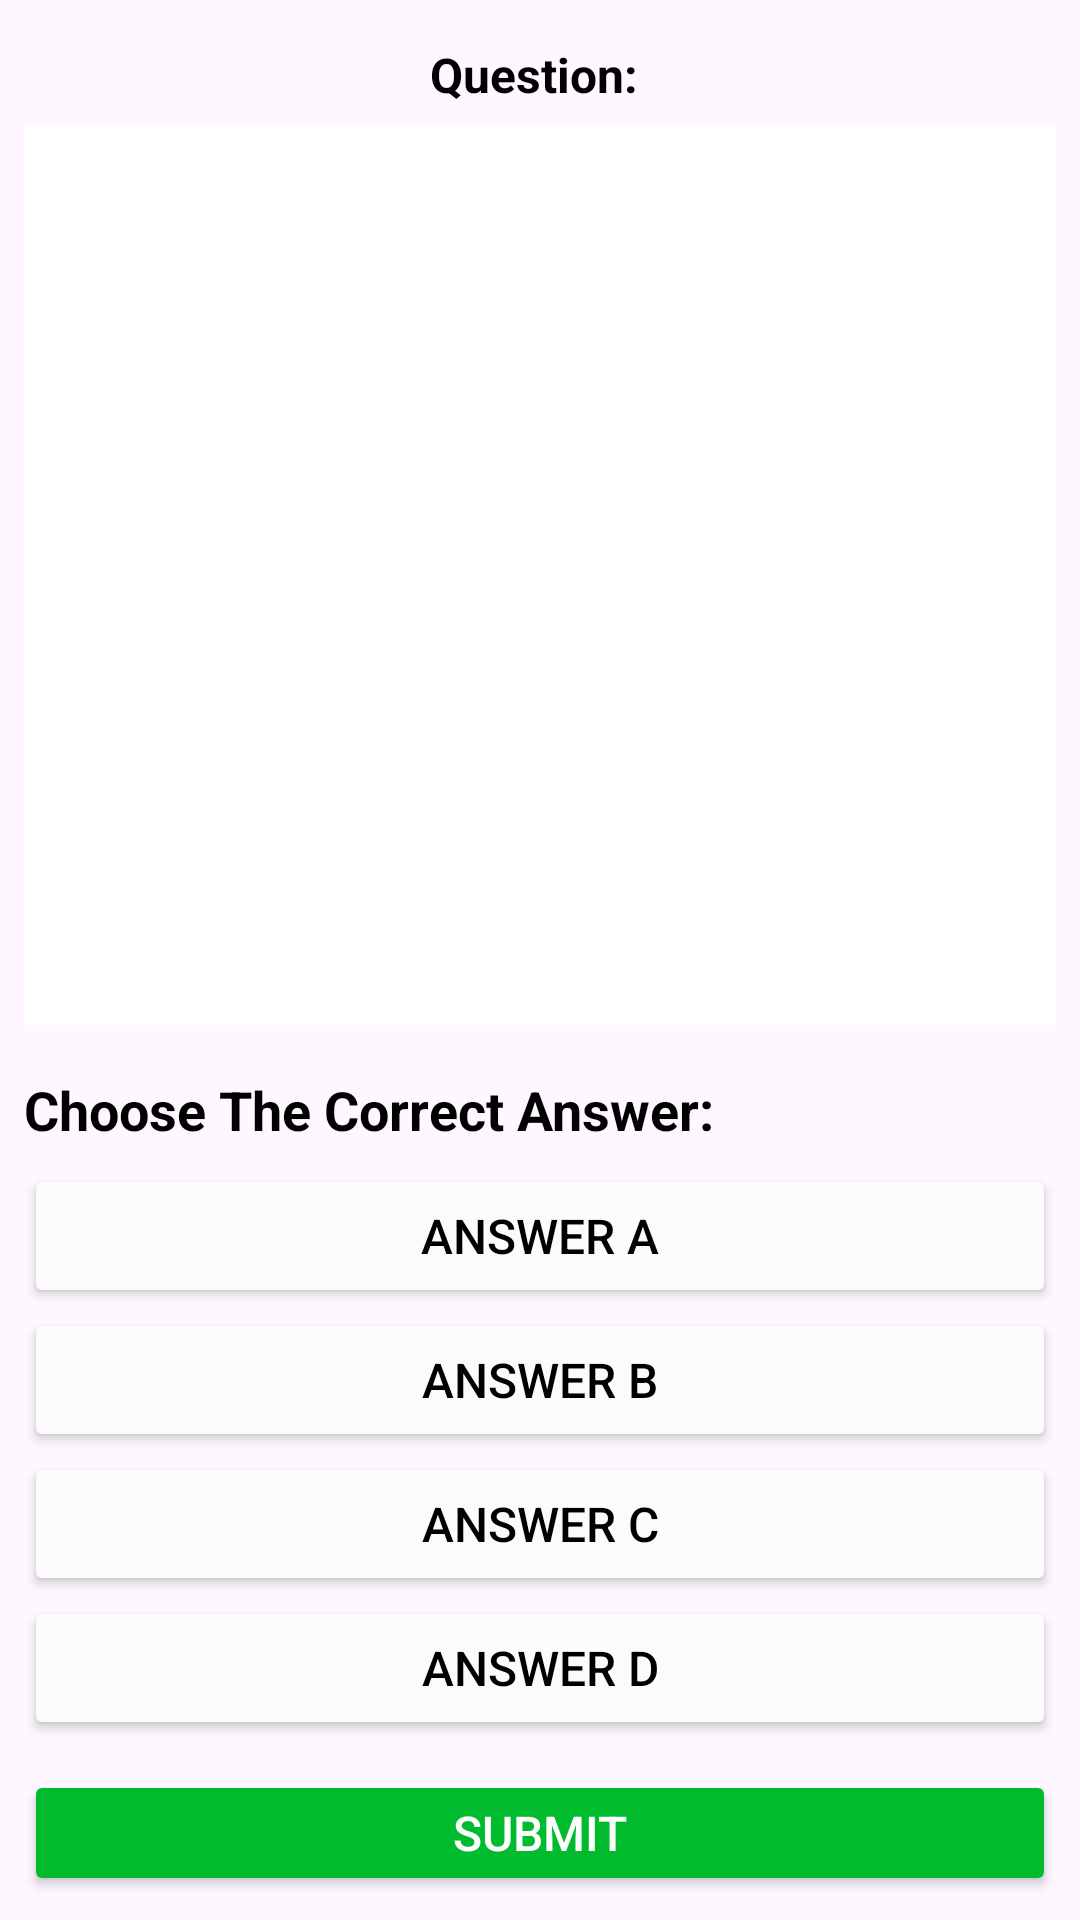

The Android layout XML behind this screen, and the referenced resources:
<!-- AndroidManifest.xml: application theme Theme.Demo_proyecto -->
<!-- res/layout/activity_main_quiz.xml -->
<?xml version="1.0" encoding="utf-8"?>
<RelativeLayout
    xmlns:android="http://schemas.android.com/apk/res/android"
    xmlns:tools="http://schemas.android.com/tools"
    xmlns:app="http://schemas.android.com/apk/res-auto"
    android:layout_width="match_parent"
    android:background="@drawable/backgroundimage"
    android:padding="8dp"
    android:layout_height="match_parent">

    <TextView
        android:id="@+id/total_question"
        android:layout_width="wrap_content"
        android:layout_height="wrap_content"
        android:text="Question: "
        android:layout_centerHorizontal="true"
        android:layout_marginTop="6dp"
        android:textColor="@color/black"
        android:textSize="16sp"
        android:textStyle="bold" />

    <ImageView
        android:id="@+id/question_image"
        android:layout_width="match_parent"
        android:layout_height="300dp"
        android:layout_below="@id/total_question"
        android:layout_marginTop="6dp"
        android:background="#FFFFFF"
        android:scaleType="fitCenter"
        android:adjustViewBounds="true"
        android:contentDescription="Question Image" />

    <LinearLayout
        android:layout_width="match_parent"
        android:layout_height="wrap_content"
        android:id="@+id/choices_layout"
        android:layout_below="@id/question_image"
        android:layout_marginTop="8dp"
        android:orientation="vertical">

        <TextView
            android:id="@+id/preguntaText"
            android:layout_width="wrap_content"
            android:layout_height="wrap_content"
            android:layout_centerHorizontal="true"
            android:text="Choose The Correct Answer:"
            android:textColor="@color/black"
            android:textSize="18sp"
            android:textStyle="bold"
            android:layout_marginTop="8dp"
            android:layout_marginBottom="6dp" />

        <Button
            android:id="@+id/ans_a"
            android:layout_width="match_parent"
            android:layout_height="wrap_content"
            android:backgroundTint="#FBFBFB"
            android:text="Answer A"
            android:textColor="@color/black"
            android:textSize="16sp" />
        <Button
            android:id="@+id/ans_b"
            android:layout_width="match_parent"
            android:layout_height="wrap_content"
            android:backgroundTint="#FBFBFB"
            android:text="Answer B"
            android:textColor="@color/black"
            android:textSize="16sp" />
        <Button
            android:id="@+id/ans_c"
            android:layout_width="match_parent"
            android:layout_height="wrap_content"
            android:backgroundTint="#FBFBFB"
            android:text="Answer C"
            android:textColor="@color/black"
            android:textSize="16sp" />
        <Button
            android:id="@+id/ans_d"
            android:layout_width="match_parent"
            android:layout_height="wrap_content"
            android:backgroundTint="#FBFBFB"
            android:text="Answer D"
            android:textColor="@color/black"
            android:textSize="16sp" />
    </LinearLayout>

    <Button
        android:id="@+id/btnEnviar"
        android:layout_width="match_parent"
        android:layout_height="wrap_content"
        android:backgroundTint="#00bb2d"
        android:text="Submit"
        android:layout_below="@id/choices_layout"
        android:layout_marginTop="10dp"
        android:textColor="@color/white"
        android:textSize="16sp" />

</RelativeLayout>
<!-- resources referenced by this layout -->
<resources>
  <color name="black">#FF000000</color>
  <color name="white">#FFFFFFFF</color>
  <style name="Theme.Demo_proyecto" parent="Base.Theme.Demo_proyecto" />
  <style name="Base.Theme.Demo_proyecto" parent="Theme.Material3.DayNight.NoActionBar">
          
          
      </style>
</resources>
